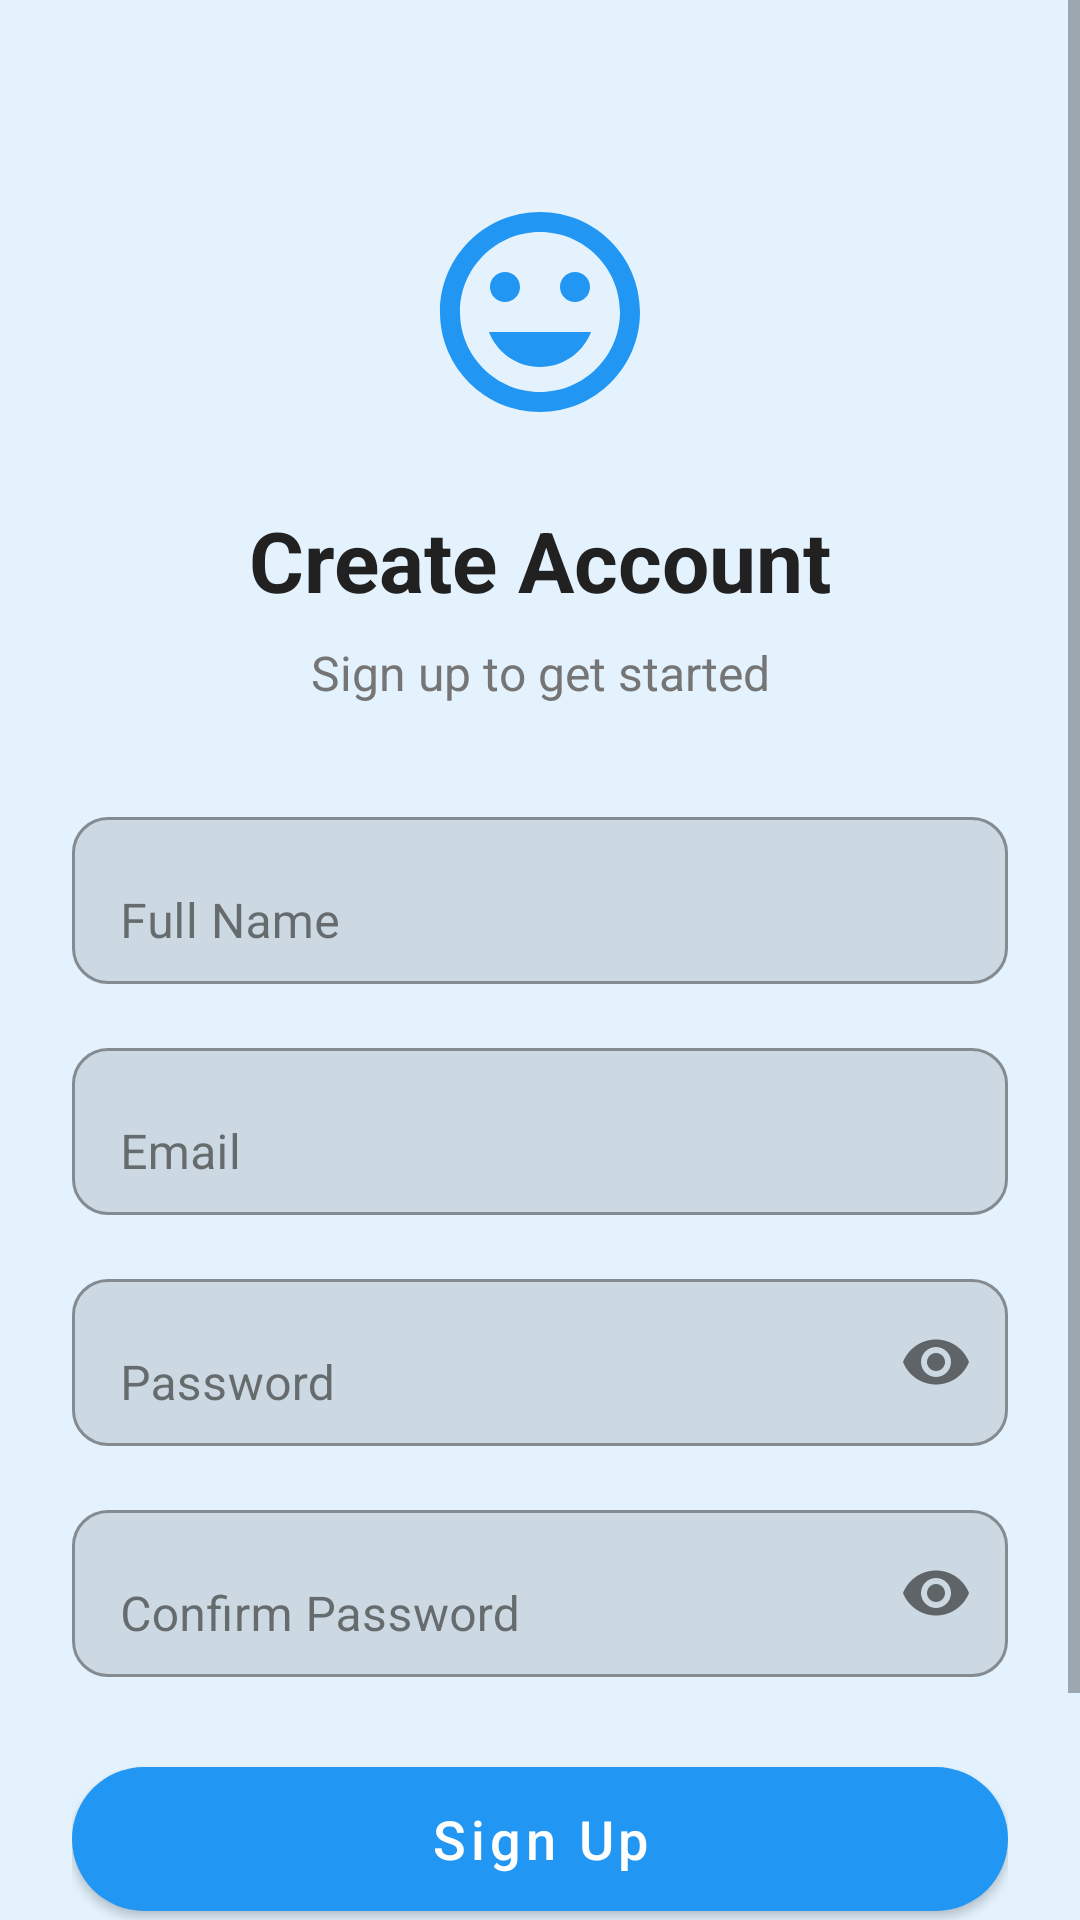

This screen was rendered from an Android layout file. Write that file and the resources it references.
<!-- AndroidManifest.xml: application theme Theme.MentalHealthMoodTracker -->
<!-- res/layout/activity_register.xml -->
<?xml version="1.0" encoding="utf-8"?>
<ScrollView
    xmlns:android="http://schemas.android.com/apk/res/android"
    xmlns:app="http://schemas.android.com/apk/res-auto"
    xmlns:tools="http://schemas.android.com/tools"
    android:layout_width="match_parent"
    android:layout_height="match_parent"
    android:background="@color/background"
    android:fillViewport="true"
    tools:context=".ui.RegisterActivity">

    <androidx.constraintlayout.widget.ConstraintLayout
        android:layout_width="match_parent"
        android:layout_height="wrap_content"
        android:padding="24dp">

        <ImageView
            android:id="@+id/logoImageView"
            android:layout_width="80dp"
            android:layout_height="80dp"
            android:src="@drawable/ic_mental_health"
            android:contentDescription="@string/app_logo"
            app:layout_constraintTop_toTopOf="parent"
            app:layout_constraintStart_toStartOf="parent"
            app:layout_constraintEnd_toEndOf="parent"
            android:layout_marginTop="40dp"/>

        <TextView
            android:id="@+id/titleTextView"
            android:layout_width="wrap_content"
            android:layout_height="wrap_content"
            android:text="Create Account"
            android:textSize="28sp"
            android:textStyle="bold"
            android:textColor="@color/text_primary"
            app:layout_constraintTop_toBottomOf="@id/logoImageView"
            app:layout_constraintStart_toStartOf="parent"
            app:layout_constraintEnd_toEndOf="parent"
            android:layout_marginTop="24dp"/>

        <TextView
            android:id="@+id/subtitleTextView"
            android:layout_width="wrap_content"
            android:layout_height="wrap_content"
            android:text="Sign up to get started"
            android:textSize="16sp"
            android:textColor="@color/text_secondary"
            app:layout_constraintTop_toBottomOf="@id/titleTextView"
            app:layout_constraintStart_toStartOf="parent"
            app:layout_constraintEnd_toEndOf="parent"
            android:layout_marginTop="8dp"/>

        <com.google.android.material.textfield.TextInputLayout
            android:id="@+id/nameLayout"
            android:layout_width="0dp"
            android:layout_height="wrap_content"
            android:hint="Full Name"
            app:boxBackgroundMode="outline"
            app:boxCornerRadiusTopStart="12dp"
            app:boxCornerRadiusTopEnd="12dp"
            app:boxCornerRadiusBottomStart="12dp"
            app:boxCornerRadiusBottomEnd="12dp"
            app:layout_constraintTop_toBottomOf="@id/subtitleTextView"
            app:layout_constraintStart_toStartOf="parent"
            app:layout_constraintEnd_toEndOf="parent"
            android:layout_marginTop="32dp">

            <com.google.android.material.textfield.TextInputEditText
                android:id="@+id/nameEditText"
                android:layout_width="match_parent"
                android:layout_height="wrap_content"
                android:inputType="textPersonName|textCapWords"/>

        </com.google.android.material.textfield.TextInputLayout>

        <com.google.android.material.textfield.TextInputLayout
            android:id="@+id/emailLayout"
            android:layout_width="0dp"
            android:layout_height="wrap_content"
            android:hint="Email"
            app:boxBackgroundMode="outline"
            app:boxCornerRadiusTopStart="12dp"
            app:boxCornerRadiusTopEnd="12dp"
            app:boxCornerRadiusBottomStart="12dp"
            app:boxCornerRadiusBottomEnd="12dp"
            app:layout_constraintTop_toBottomOf="@id/nameLayout"
            app:layout_constraintStart_toStartOf="parent"
            app:layout_constraintEnd_toEndOf="parent"
            android:layout_marginTop="16dp">

            <com.google.android.material.textfield.TextInputEditText
                android:id="@+id/emailEditText"
                android:layout_width="match_parent"
                android:layout_height="wrap_content"
                android:inputType="textEmailAddress"/>

        </com.google.android.material.textfield.TextInputLayout>

        <com.google.android.material.textfield.TextInputLayout
            android:id="@+id/passwordLayout"
            android:layout_width="0dp"
            android:layout_height="wrap_content"
            android:hint="Password"
            app:boxBackgroundMode="outline"
            app:boxCornerRadiusTopStart="12dp"
            app:boxCornerRadiusTopEnd="12dp"
            app:boxCornerRadiusBottomStart="12dp"
            app:boxCornerRadiusBottomEnd="12dp"
            app:passwordToggleEnabled="true"
            app:layout_constraintTop_toBottomOf="@id/emailLayout"
            app:layout_constraintStart_toStartOf="parent"
            app:layout_constraintEnd_toEndOf="parent"
            android:layout_marginTop="16dp">

            <com.google.android.material.textfield.TextInputEditText
                android:id="@+id/passwordEditText"
                android:layout_width="match_parent"
                android:layout_height="wrap_content"
                android:inputType="textPassword"/>

        </com.google.android.material.textfield.TextInputLayout>

        <com.google.android.material.textfield.TextInputLayout
            android:id="@+id/confirmPasswordLayout"
            android:layout_width="0dp"
            android:layout_height="wrap_content"
            android:hint="Confirm Password"
            app:boxBackgroundMode="outline"
            app:boxCornerRadiusTopStart="12dp"
            app:boxCornerRadiusTopEnd="12dp"
            app:boxCornerRadiusBottomStart="12dp"
            app:boxCornerRadiusBottomEnd="12dp"
            app:passwordToggleEnabled="true"
            app:layout_constraintTop_toBottomOf="@id/passwordLayout"
            app:layout_constraintStart_toStartOf="parent"
            app:layout_constraintEnd_toEndOf="parent"
            android:layout_marginTop="16dp">

            <com.google.android.material.textfield.TextInputEditText
                android:id="@+id/confirmPasswordEditText"
                android:layout_width="match_parent"
                android:layout_height="wrap_content"
                android:inputType="textPassword"/>

        </com.google.android.material.textfield.TextInputLayout>

        <com.google.android.material.button.MaterialButton
            android:id="@+id/registerButton"
            android:layout_width="0dp"
            android:layout_height="60dp"
            android:text="Sign Up"
            android:textSize="18sp"
            android:textAllCaps="false"
            app:cornerRadius="30dp"
            app:layout_constraintTop_toBottomOf="@id/confirmPasswordLayout"
            app:layout_constraintStart_toStartOf="parent"
            app:layout_constraintEnd_toEndOf="parent"
            android:layout_marginTop="24dp"/>

        <ProgressBar
            android:id="@+id/progressBar"
            android:layout_width="wrap_content"
            android:layout_height="wrap_content"
            android:visibility="gone"
            app:layout_constraintTop_toTopOf="@id/registerButton"
            app:layout_constraintBottom_toBottomOf="@id/registerButton"
            app:layout_constraintStart_toStartOf="@id/registerButton"
            app:layout_constraintEnd_toEndOf="@id/registerButton"/>

        <LinearLayout
            android:id="@+id/signInLayout"
            android:layout_width="wrap_content"
            android:layout_height="wrap_content"
            android:orientation="horizontal"
            android:gravity="center"
            app:layout_constraintTop_toBottomOf="@id/registerButton"
            app:layout_constraintStart_toStartOf="parent"
            app:layout_constraintEnd_toEndOf="parent"
            android:layout_marginTop="24dp"
            android:layout_marginBottom="24dp">

            <TextView
                android:layout_width="wrap_content"
                android:layout_height="wrap_content"
                android:text="Already have an account? "
                android:textSize="14sp"
                android:textColor="@color/text_secondary"/>

            <TextView
                android:id="@+id/signInTextView"
                android:layout_width="wrap_content"
                android:layout_height="wrap_content"
                android:text="Sign In"
                android:textSize="14sp"
                android:textColor="@color/primary"
                android:textStyle="bold"
                android:padding="8dp"/>

        </LinearLayout>

    </androidx.constraintlayout.widget.ConstraintLayout>

</ScrollView>
<!-- resources referenced by this layout -->
<resources>
  <color name="background">#E3F2FD</color>
  <color name="primary">#2196F3</color>
  <color name="text_primary">#212121</color>
  <color name="text_secondary">#757575</color>
  <!-- drawable ic_mental_health (drawable) -->
  <vector xmlns:android="http://schemas.android.com/apk/res/android"
      android:width="120dp"
      android:height="120dp"
      android:viewportWidth="24"
      android:viewportHeight="24"
      android:tint="@color/primary">
      <path
          android:fillColor="@android:color/white"
          android:pathData="M12,2C6.48,2 2,6.48 2,12s4.48,10 10,10 10,-4.48 10,-10S17.52,2 12,2zM12,20c-4.41,0 -8,-3.59 -8,-8s3.59,-8 8,-8 8,3.59 8,8 -3.59,8 -8,8zM15.5,11c0.83,0 1.5,-0.67 1.5,-1.5S16.33,8 15.5,8 14,8.67 14,9.5s0.67,1.5 1.5,1.5zM8.5,11c0.83,0 1.5,-0.67 1.5,-1.5S9.33,8 8.5,8 7,8.67 7,9.5 7.67,11 8.5,11zM12,17.5c2.33,0 4.31,-1.46 5.11,-3.5L6.89,14c0.8,2.04 2.78,3.5 5.11,3.5z"/>
  </vector>
  <string name="app_logo">App Logo</string>
  <style name="Theme.MentalHealthMoodTracker" parent="Theme.MaterialComponents.Light.NoActionBar">
          
          <item name="colorPrimary">@color/primary</item>
          <item name="colorPrimaryVariant">@color/primary_dark</item>
          <item name="colorOnPrimary">@color/white</item>
          
          <item name="colorSecondary">@color/accent</item>
          <item name="colorSecondaryVariant">@color/accent</item>
          <item name="colorOnSecondary">@color/black</item>
          
          <item name="android:statusBarColor">@color/primary_dark</item>
          
          <item name="android:windowBackground">@color/background</item>
          <item name="colorSurface">@color/surface</item>
          <item name="colorOnSurface">@color/text_primary</item>
      </style>
  <color name="primary_dark">#1976D2</color>
  <color name="white">#FFFFFF</color>
  <color name="accent">#03A9F4</color>
  <color name="black">#000000</color>
  <color name="surface">#FFFFFF</color>
</resources>
